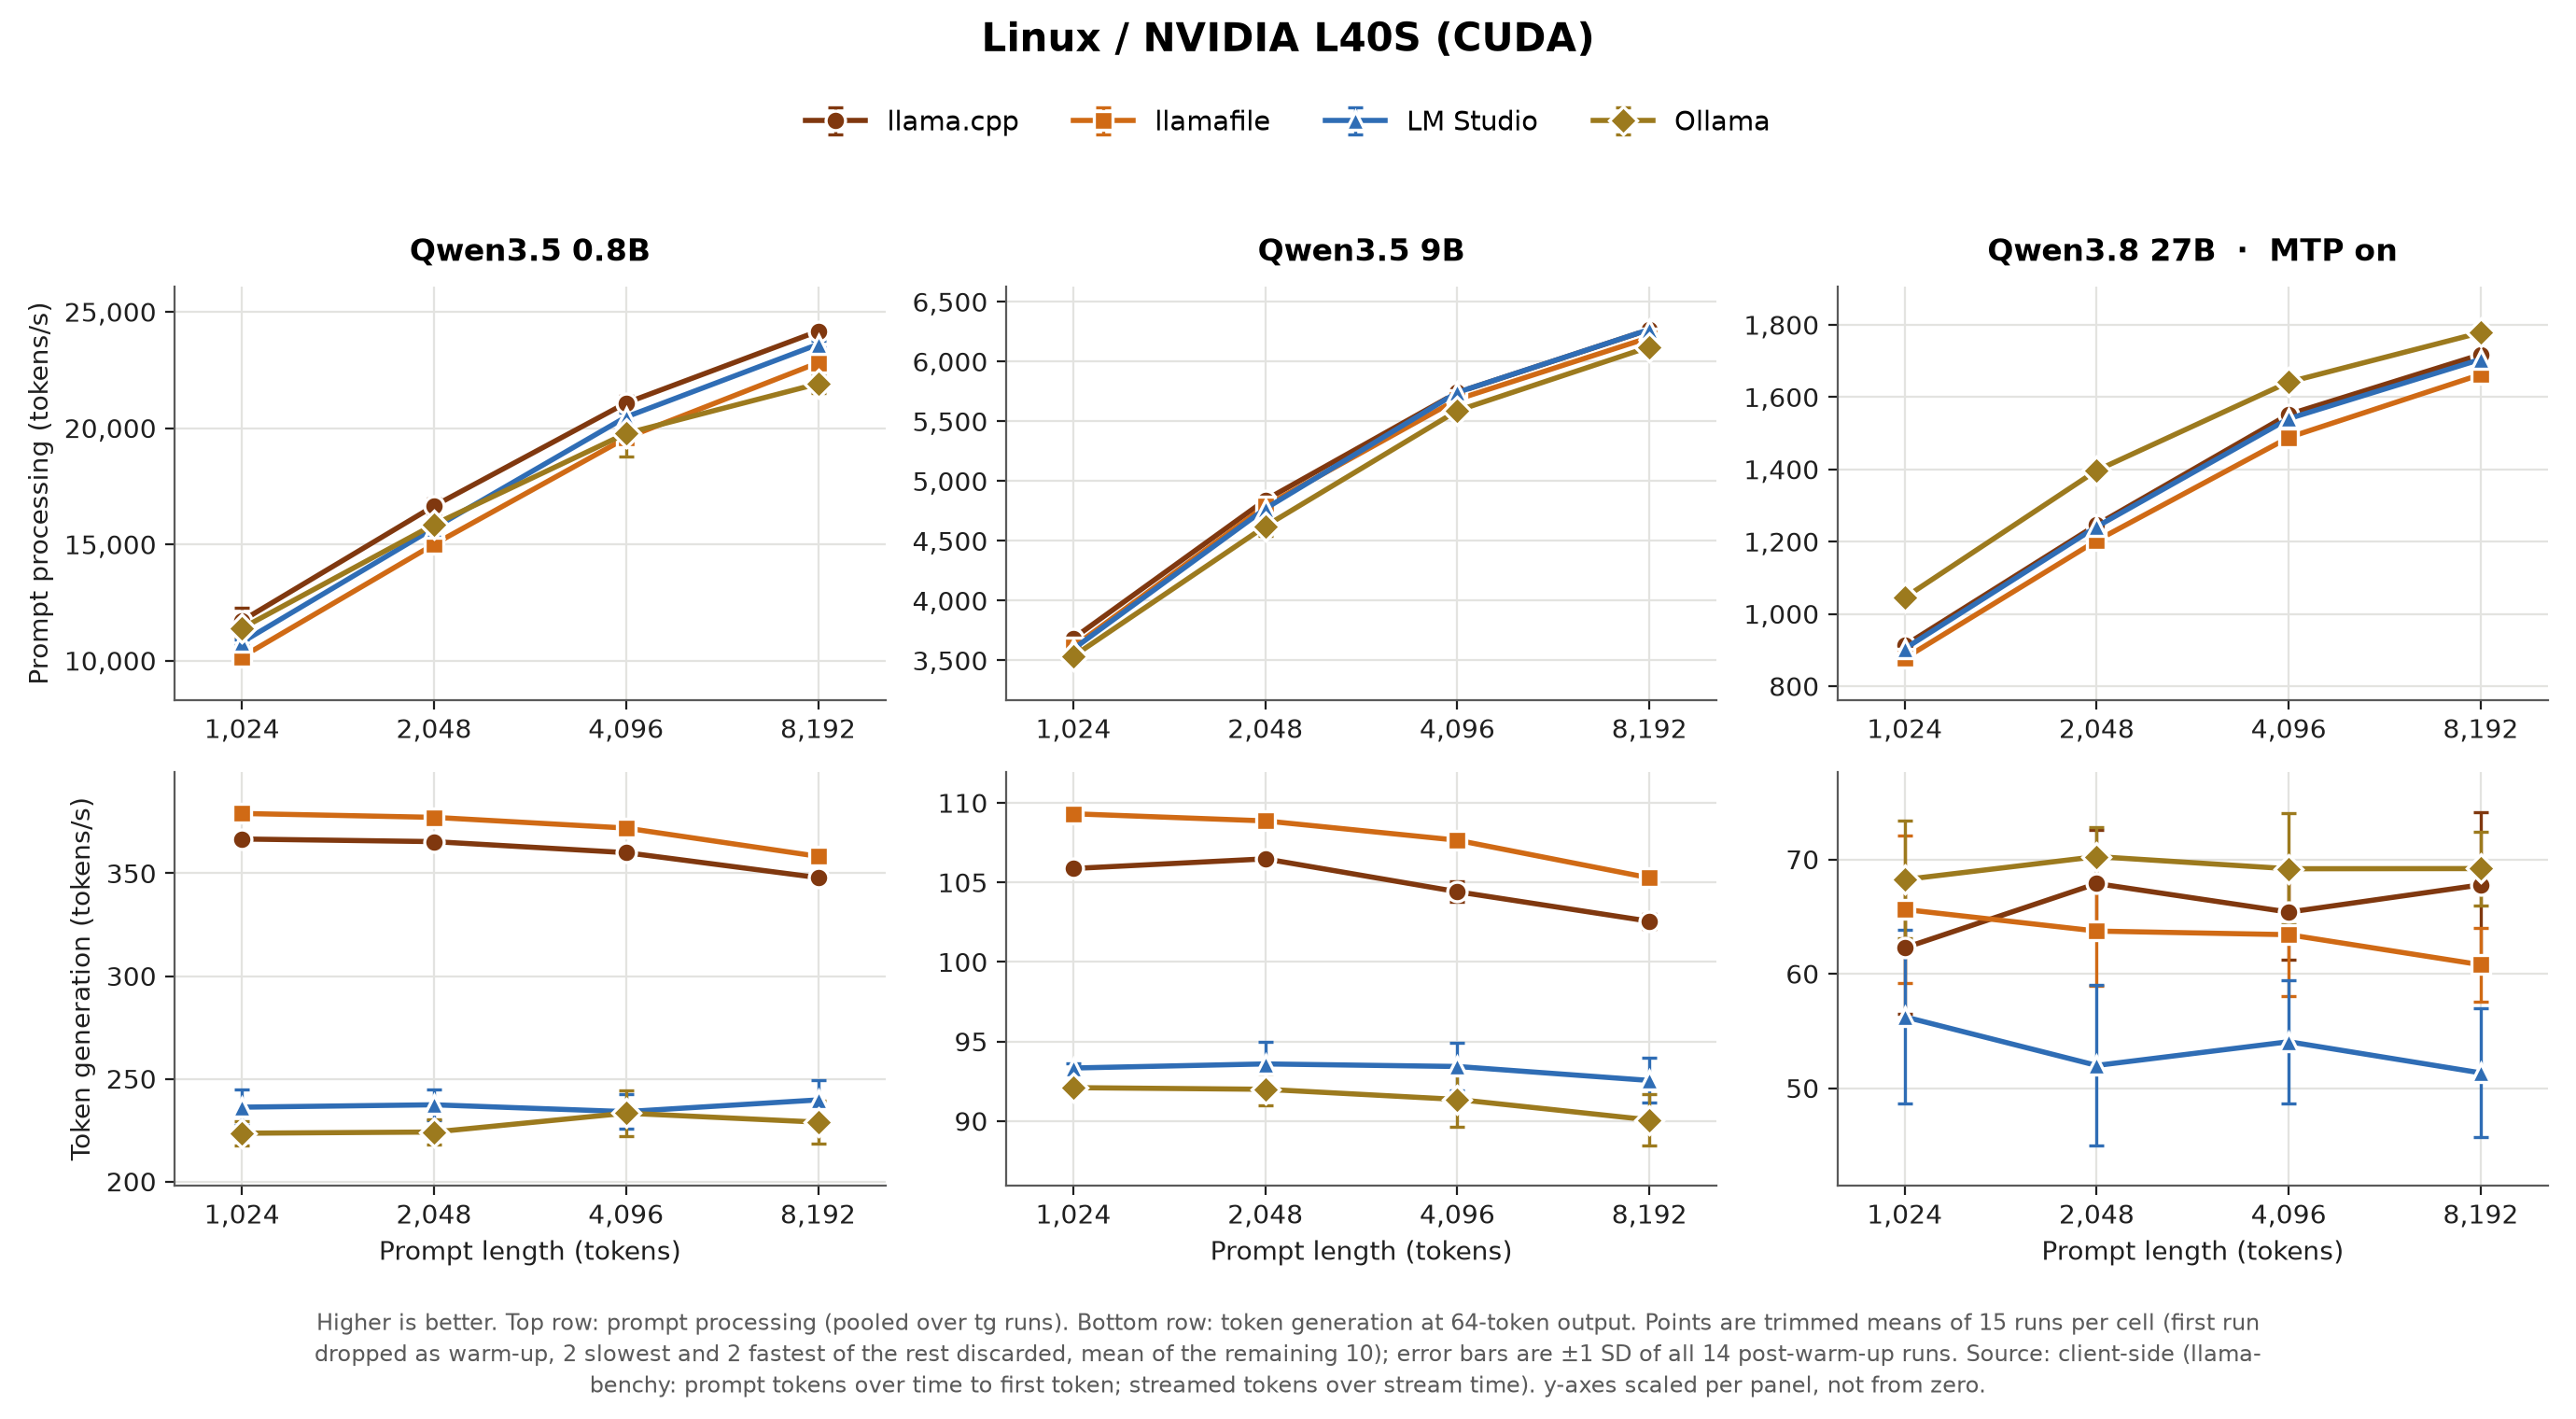

Source data for this figure (header and first rows):
experiment, server, pp, metric, source, mean, sd, median, n
qwen3.5-0.8b-all-servers, llama-cpp, 1024, pp, client, 11717, 564.7, 11741, 20
qwen3.5-0.8b-all-servers, llama-cpp, 2048, pp, client, 16652, 320.1, 16680, 20
qwen3.5-0.8b-all-servers, llama-cpp, 4096, pp, client, 21080, 298.9, 21089, 20
qwen3.5-0.8b-all-servers, llama-cpp, 8192, pp, client, 24166, 193, 24171, 20
qwen3.5-0.8b-all-servers, llamafile, 1024, pp, client, 10162, 136.9, 10112, 20
qwen3.5-0.8b-all-servers, llamafile, 2048, pp, client, 15003, 86.35, 15000, 20
qwen3.5-0.8b-all-servers, llamafile, 4096, pp, client, 19577, 115.6, 19559, 20
qwen3.5-0.8b-all-servers, llamafile, 8192, pp, client, 22809, 93.31, 22811, 20
qwen3.5-0.8b-all-servers, lm-studio, 1024, pp, client, 10794, 137.4, 10788, 20
qwen3.5-0.8b-all-servers, lm-studio, 2048, pp, client, 15702, 182.3, 15686, 20
qwen3.5-0.8b-all-servers, lm-studio, 4096, pp, client, 20478, 174, 20470, 20
qwen3.5-0.8b-all-servers, lm-studio, 8192, pp, client, 23601, 143, 23590, 20
qwen3.5-0.8b-all-servers, ollama, 1024, pp, client, 11394, 367.7, 11373, 20
qwen3.5-0.8b-all-servers, ollama, 2048, pp, client, 15854, 854.3, 15843, 20
qwen3.5-0.8b-all-servers, ollama, 4096, pp, client, 19770, 974.9, 19955, 20
qwen3.5-0.8b-all-servers, ollama, 8192, pp, client, 21908, 416.5, 21888, 20
qwen3.5-0.8b-all-servers, llama-cpp, 1024, tg, client, 366.7, 1.006, 366.7, 10
qwen3.5-0.8b-all-servers, llama-cpp, 2048, tg, client, 365.4, 1.773, 365.4, 10
qwen3.5-0.8b-all-servers, llama-cpp, 4096, tg, client, 360.1, 1.551, 360.1, 10
qwen3.5-0.8b-all-servers, llama-cpp, 8192, tg, client, 347.9, 1.652, 347.9, 10
qwen3.5-0.8b-all-servers, llamafile, 1024, tg, client, 379.1, 0.614, 379.1, 10
qwen3.5-0.8b-all-servers, llamafile, 2048, tg, client, 377.2, 0.436, 377.3, 10
qwen3.5-0.8b-all-servers, llamafile, 4096, tg, client, 372, 0.780, 372.1, 10
qwen3.5-0.8b-all-servers, llamafile, 8192, tg, client, 358.3, 1.501, 358.2, 10
qwen3.5-0.8b-all-servers, lm-studio, 1024, tg, client, 236.2, 8.647, 236.4, 10
qwen3.5-0.8b-all-servers, lm-studio, 2048, tg, client, 237.3, 7.486, 237, 10
qwen3.5-0.8b-all-servers, lm-studio, 4096, tg, client, 234, 8.350, 234.2, 10
qwen3.5-0.8b-all-servers, lm-studio, 8192, tg, client, 239.7, 9.793, 239.2, 10
qwen3.5-0.8b-all-servers, ollama, 1024, tg, client, 223.5, 6.036, 223.4, 10
qwen3.5-0.8b-all-servers, ollama, 2048, tg, client, 224.1, 6.215, 223.7, 10
qwen3.5-0.8b-all-servers, ollama, 4096, tg, client, 233.3, 11.09, 228.3, 10
qwen3.5-0.8b-all-servers, ollama, 8192, tg, client, 228.9, 10.34, 229.1, 10
qwen3.5-9b-all-servers, llama-cpp, 1024, pp, client, 3685, 30.53, 3684, 20
qwen3.5-9b-all-servers, llama-cpp, 2048, pp, client, 4842, 36.23, 4833, 20
qwen3.5-9b-all-servers, llama-cpp, 4096, pp, client, 5742, 15.04, 5743, 20
qwen3.5-9b-all-servers, llama-cpp, 8192, pp, client, 6268, 23.25, 6274, 20
qwen3.5-9b-all-servers, llamafile, 1024, pp, client, 3614, 32.11, 3608, 20
qwen3.5-9b-all-servers, llamafile, 2048, pp, client, 4793, 24.37, 4792, 20
qwen3.5-9b-all-servers, llamafile, 4096, pp, client, 5684, 21.78, 5683, 20
qwen3.5-9b-all-servers, llamafile, 8192, pp, client, 6201, 18.57, 6201, 20
qwen3.5-9b-all-servers, lm-studio, 1024, pp, client, 3596, 26.65, 3598, 20
qwen3.5-9b-all-servers, lm-studio, 2048, pp, client, 4770, 39.22, 4775, 20
qwen3.5-9b-all-servers, lm-studio, 4096, pp, client, 5742, 15.66, 5741, 20
qwen3.5-9b-all-servers, lm-studio, 8192, pp, client, 6269, 22.97, 6274, 20
qwen3.5-9b-all-servers, ollama, 1024, pp, client, 3535, 32.2, 3535, 20
qwen3.5-9b-all-servers, ollama, 2048, pp, client, 4623, 78.38, 4606, 20
qwen3.5-9b-all-servers, ollama, 4096, pp, client, 5590, 41.23, 5589, 20
qwen3.5-9b-all-servers, ollama, 8192, pp, client, 6122, 31.68, 6120, 20
qwen3.5-9b-all-servers, llama-cpp, 1024, tg, client, 105.9, 0.378, 105.9, 10
qwen3.5-9b-all-servers, llama-cpp, 2048, tg, client, 106.5, 0.404, 106.5, 10
qwen3.5-9b-all-servers, llama-cpp, 4096, tg, client, 104.4, 0.630, 104.4, 10
qwen3.5-9b-all-servers, llama-cpp, 8192, tg, client, 102.6, 0.472, 102.4, 10
qwen3.5-9b-all-servers, llamafile, 1024, tg, client, 109.3, 0.098, 109.3, 10
qwen3.5-9b-all-servers, llamafile, 2048, tg, client, 108.9, 0.226, 108.9, 10
qwen3.5-9b-all-servers, llamafile, 4096, tg, client, 107.7, 0.049, 107.7, 10
qwen3.5-9b-all-servers, llamafile, 8192, tg, client, 105.3, 0.064, 105.3, 10
qwen3.5-9b-all-servers, lm-studio, 1024, tg, client, 93.33, 0.318, 93.28, 10
qwen3.5-9b-all-servers, lm-studio, 2048, tg, client, 93.59, 1.397, 93.11, 10
qwen3.5-9b-all-servers, lm-studio, 4096, tg, client, 93.43, 1.518, 92.45, 10
qwen3.5-9b-all-servers, lm-studio, 8192, tg, client, 92.55, 1.408, 93.49, 10
... 36 more rows
